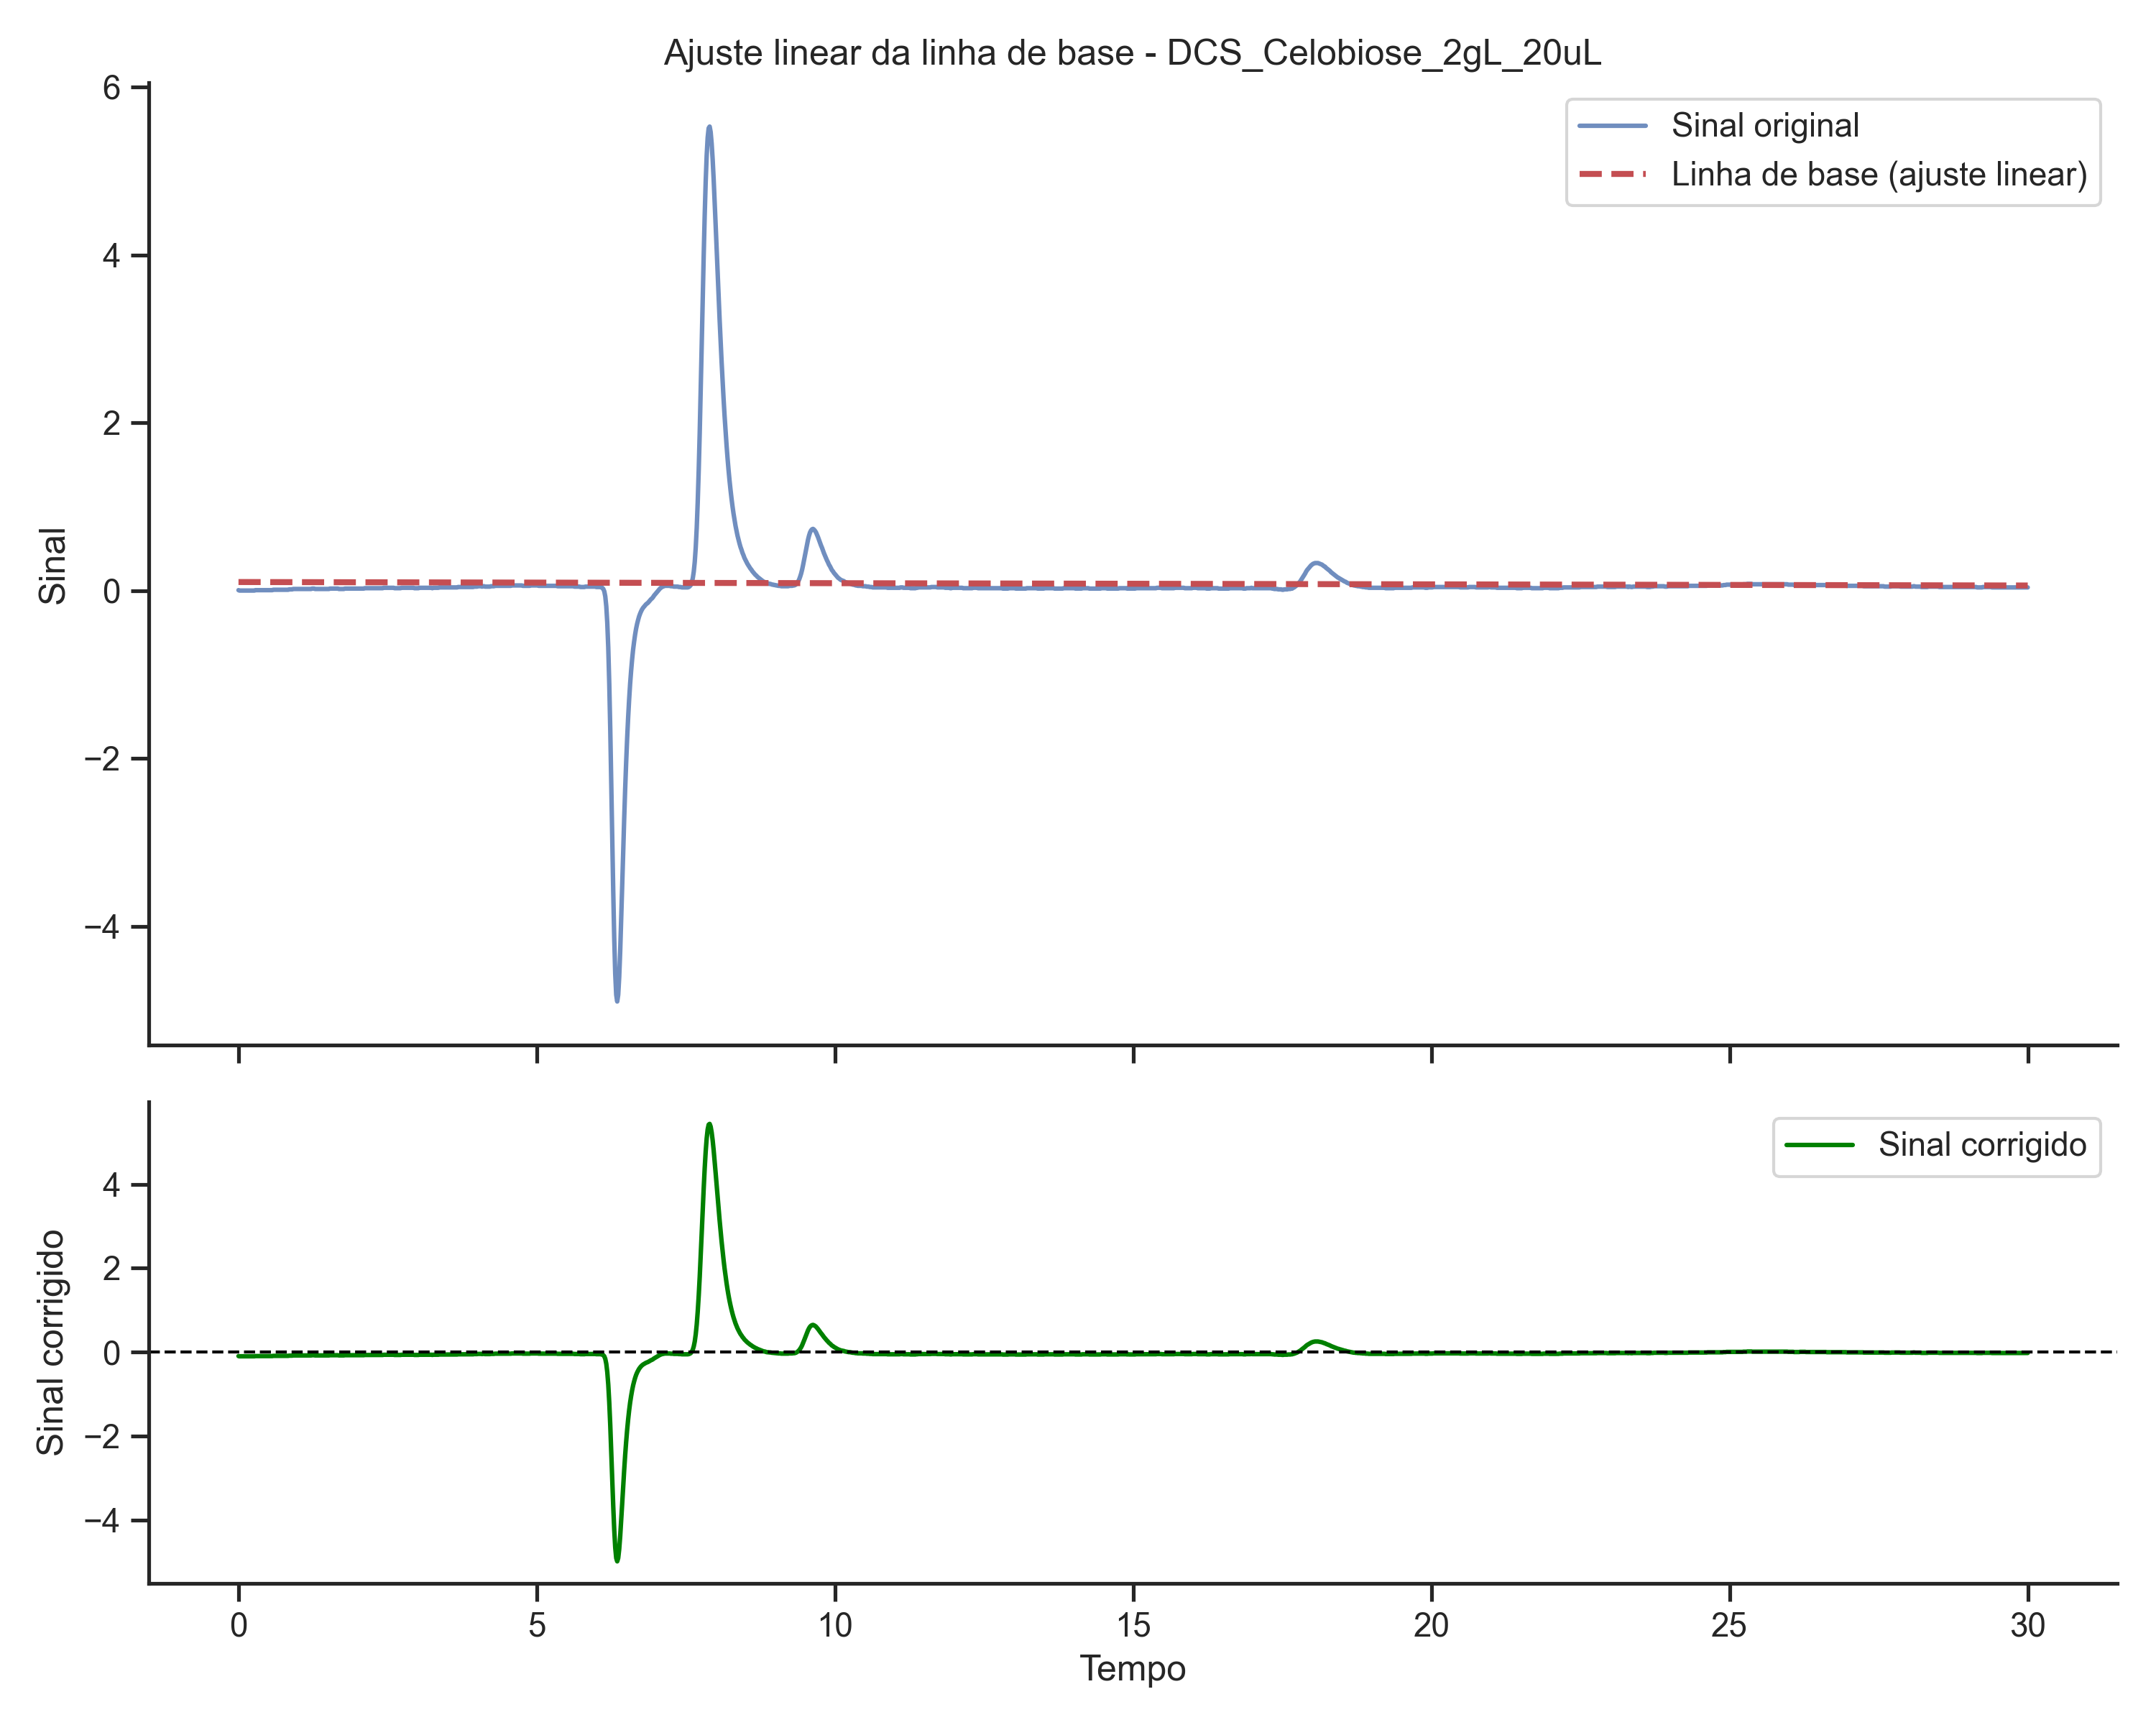

Source data for this figure (header and first rows):
time, signal
0.0, -0.09692
0.01667, -0.1016
0.03333, -0.1016
0.05, -0.1015
0.06667, -0.1015
0.08333, -0.1015
0.1, -0.1015
0.1167, -0.1014
0.1333, -0.1014
0.15, -0.1014
0.1667, -0.1014
0.1833, -0.1013
0.2, -0.1013
0.2167, -0.1013
0.2333, -0.1013
0.25, -0.1013
0.2667, -0.1012
0.2833, -0.09653
0.3, -0.09651
0.3167, -0.09648
0.3333, -0.09646
0.35, -0.09644
0.3667, -0.09641
0.3833, -0.09639
0.4, -0.09637
0.4167, -0.09635
0.4333, -0.09632
0.45, -0.0963
0.4667, -0.09628
0.4833, -0.09625
0.5, -0.09623
0.5167, -0.09621
0.5333, -0.09618
0.55, -0.09616
0.5667, -0.09614
0.5833, -0.09143
0.6, -0.09141
0.6167, -0.09139
0.6333, -0.09137
0.65, -0.09134
0.6667, -0.09132
0.6833, -0.0913
0.7, -0.09127
0.7167, -0.09125
0.7333, -0.09123
0.75, -0.0912
0.7667, -0.09118
0.7833, -0.09116
0.8, -0.09113
0.8167, -0.09111
0.8333, -0.09109
0.85, -0.08638
0.8667, -0.08636
0.8833, -0.08634
0.9, -0.08632
0.9167, -0.08161
0.9333, -0.08159
0.95, -0.08157
0.9667, -0.08154
0.9833, -0.08152
... 1,741 more rows
